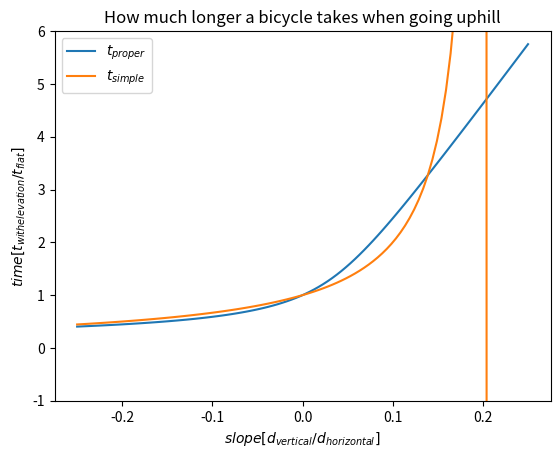

This figure's Python source:
import numpy as np
import matplotlib.pyplot as plt

## bike modelling

P = 150 # W
l = 1000 # m
t = 1000/5 # s
m = 70 #kg
g = 9.81 #m / s ** 2
N = 100
min_slope = -0.25
max_slope = 0.25

c2 = m*g
s_bar = np.linspace(min_slope, max_slope, N)
t_scaled = np.empty(N)
for i in range(N):
    for root in np.roots([P*(t**3)/l, -s_bar[i]*c2*(t**2), 0, -P * t ** 3 / l]):
        if np.isreal(root):
            t_scaled[i] = root


# export the function of scaled time to the lua file
print("list = {", end='')
for t_elem in t_scaled:
    print(t_elem, end='')
    if t_elem != t_scaled[-1]:
        print(",", end='')
print("}")
print("N =", N)
print("min_slope =", min_slope)
print("max_slope =", max_slope)

# see a plot with the generated function of scaled time.

t_simple = 1 / (1 - s_bar * 5.0)

plt.plot(s_bar, t_scaled, s_bar, t_simple)
plt.ylim([-1, 6])
plt.title("How much longer a bicycle takes when going uphill")
plt.xlabel('$slope [d_{vertical}/d_{horizontal}]$')
plt.ylabel('$time [t_{withelevation} / t_{flat}]$')
plt.legend(['$t_{proper}$', '$t_{simple}$'])
plt.savefig('bike_slope.png')
plt.show()